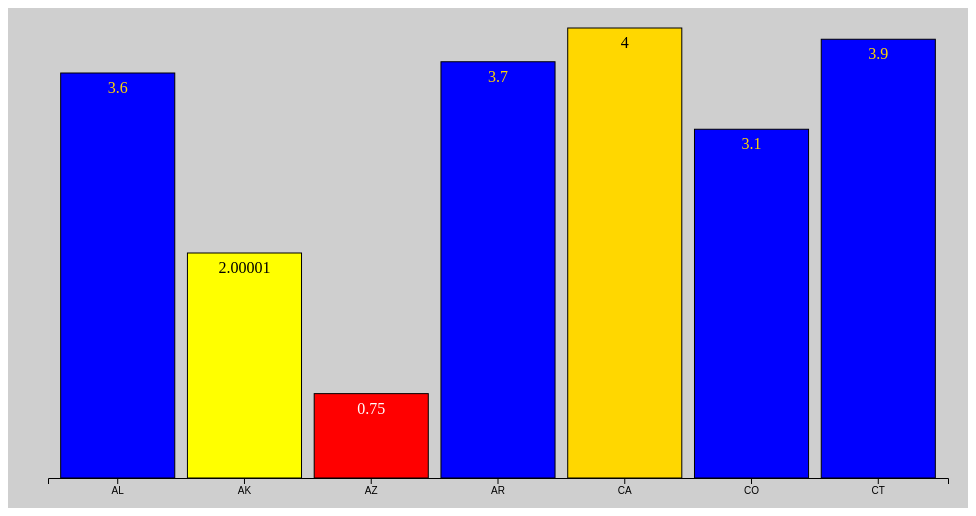
D3 v4 page, settled after 360 driven frames (6 s of simulated time); the page loaded 1 data file(s).



    // set the dimensions and margins of the graph
    var margin = {top: 20, right: 20, bottom: 30, left: 40},
        width = 960 - margin.left - margin.right,
        height = 500 - margin.top - margin.bottom;

    // set the ranges
    var x = d3.scaleBand()
        .range([0, width])
        .padding(0.1);
    var y = d3.scaleLinear()
        .range([height, 0]);

    // append the svg object to the body of the page
    // append a 'group' element to 'svg'
    // moves the 'group' element to the top left margin
    var svg = d3.select("body").append("svg")
        .attr("width",  width + margin.left + margin.right)
        .attr("height", height + margin.top + margin.bottom)
        .attr("class", "bcolor")
        .append("g")
        .attr("transform",
            "translate(" + margin.left + "," + margin.top + ")");
    // get the data
    d3.csv("State-GPA.csv", function(error, data) {
        if (error) throw error;

        // format the data
        data.forEach(function(d) {
            d.AverageGPA = +d.AverageGPA;
        });

        // Scale the range of the data in the domains
        x.domain(data.map(function(d) { return d.State; }));
        y.domain([0, d3.max(data, function(d) { return d.AverageGPA; })]);

        // append the rectangles for the bar chart
        svg.selectAll(".bar")
            .data(data)
            .enter().append("rect")  ////took out .append("rect")
            .attr("class", "bar")
            //colors the bars
            .style("fill", function(d){
                if (d.AverageGPA<1) { return "red" }
                else if (d.AverageGPA>=1 && d.AverageGPA<2) { return "organge"}
                else if (d.AverageGPA>=2 && d.AverageGPA<3) { return "yellow"}
                else if (d.AverageGPA>=3 && d.AverageGPA<4) { return "blue"}
                else if (d.AverageGPA>=4) { return "gold"}
                else { return "white"}
            })
            //adds the black border
            .style("stroke", function(d) {return "black"})
            .attr("x", function(d) { return x(d.State); })
            .attr("width", x.bandwidth())
            .attr("y", function(d) { return y(d.AverageGPA); })
            .attr("height", function(d) { return height - y(d.AverageGPA); });

        //adds label values to the bars
        svg.selectAll(".labels")
            .data(data)
            .enter().append("text")
            .attr("class", "labels")
            .attr("text-anchor", "middle")
            .style("fill", function(d){
                if (d.AverageGPA<1) { return "white" }
                else if (d.AverageGPA>=1 && d.AverageGPA<2) { return "black"}
                else if (d.AverageGPA>=2 && d.AverageGPA<3) { return "black"}
                else if (d.AverageGPA>=3 && d.AverageGPA<4) { return "gold"}
                else if (d.AverageGPA>=4) { return "black"}
                else { return "white"}
            })
            .attr("x", function(d) { return x(d.State) + x.bandwidth()/2; })
            .attr("y", function(d) { return y(d.AverageGPA)+20; })
            .text(function(d) { return d.AverageGPA; });




        // add the x Axis
        svg.append("g")
            .attr("transform", "translate(0," + height + ")")
            .call(d3.axisBottom(x));
        /*
        // add the y Axis
        //hidden
        svg.append("g")
            .call(d3.axisLeft(y));
        */

    })



### data: State-GPA.csv
State, AverageGPA
AL, 3.6
AK, 2
AZ, 0.75
AR, 3.7
CA, 4
CO, 3.1
CT, 3.9